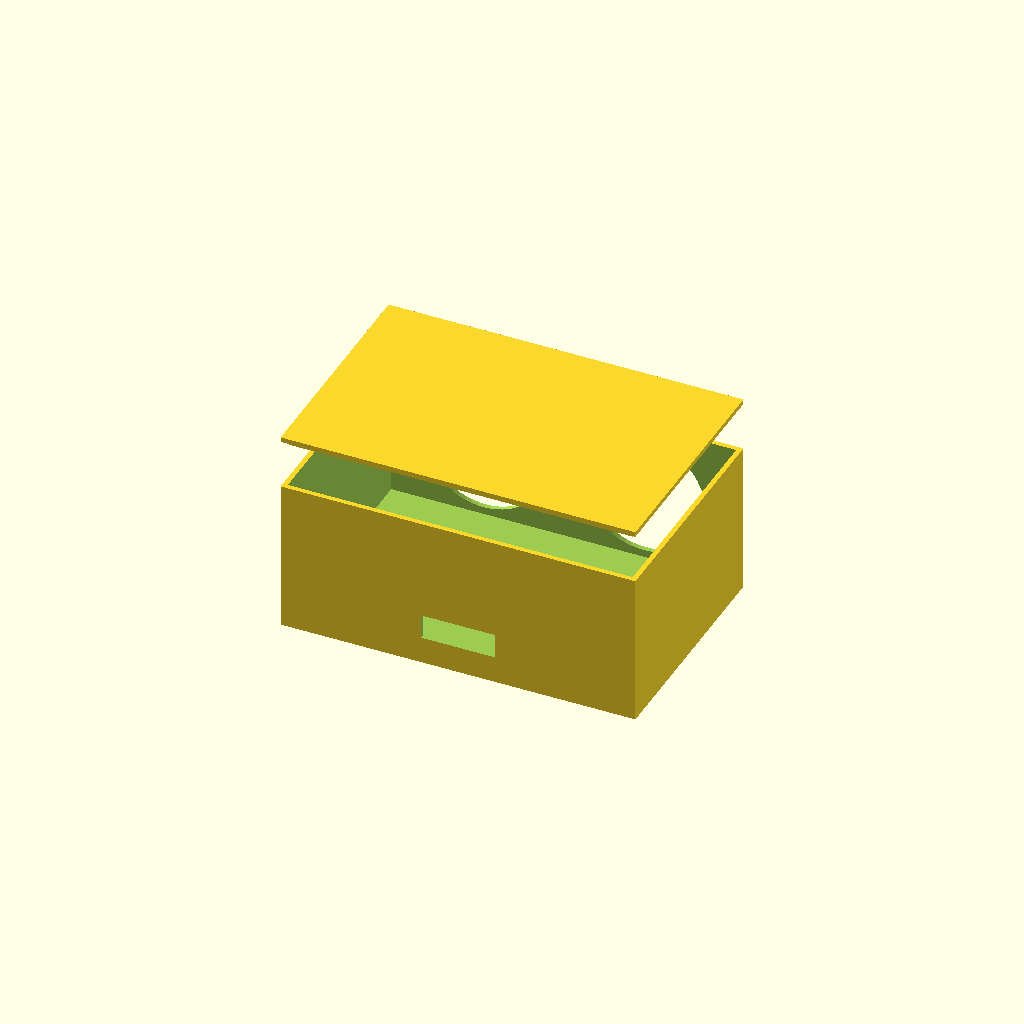
Cell 1: the model at its default parameters.
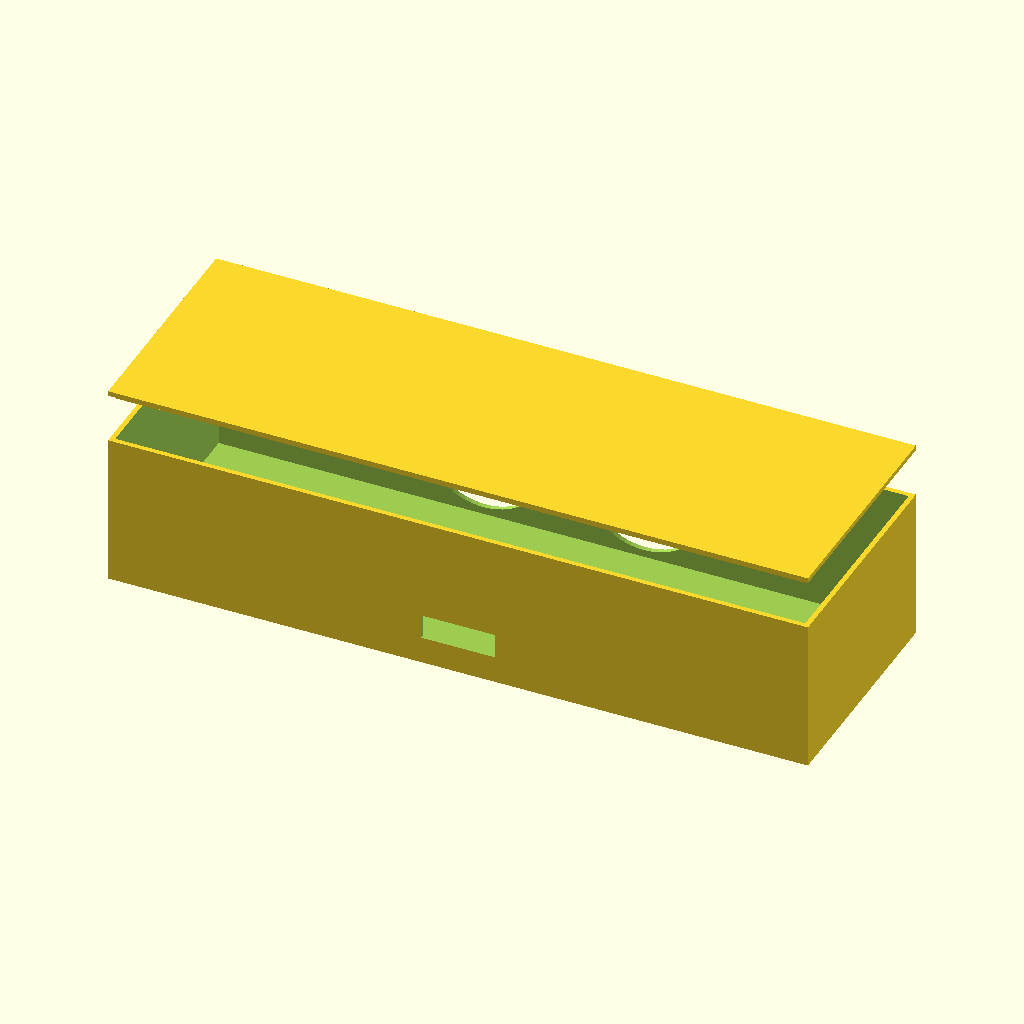
Cell 2: width = 280 (everything else at default).
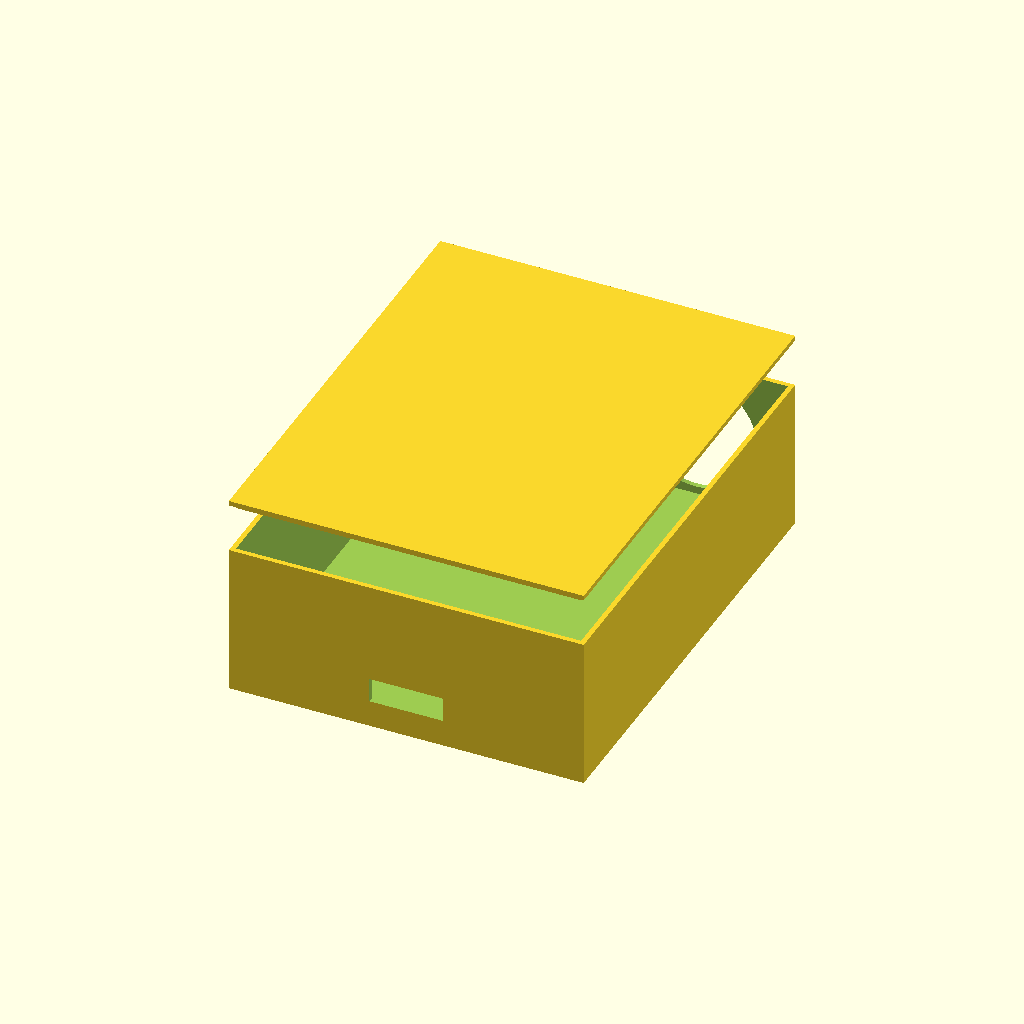
Cell 3: the same model with length = 180.
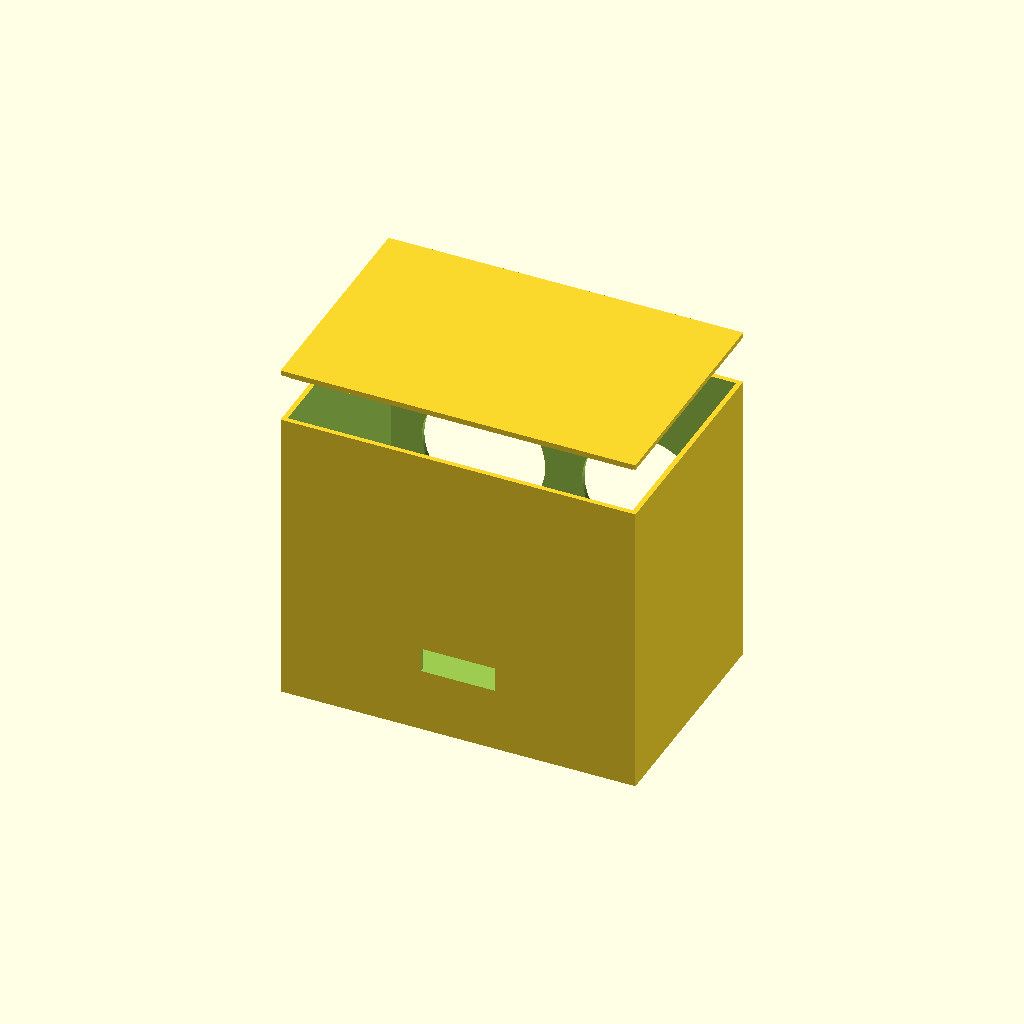
Cell 4: the same model with height = 120.
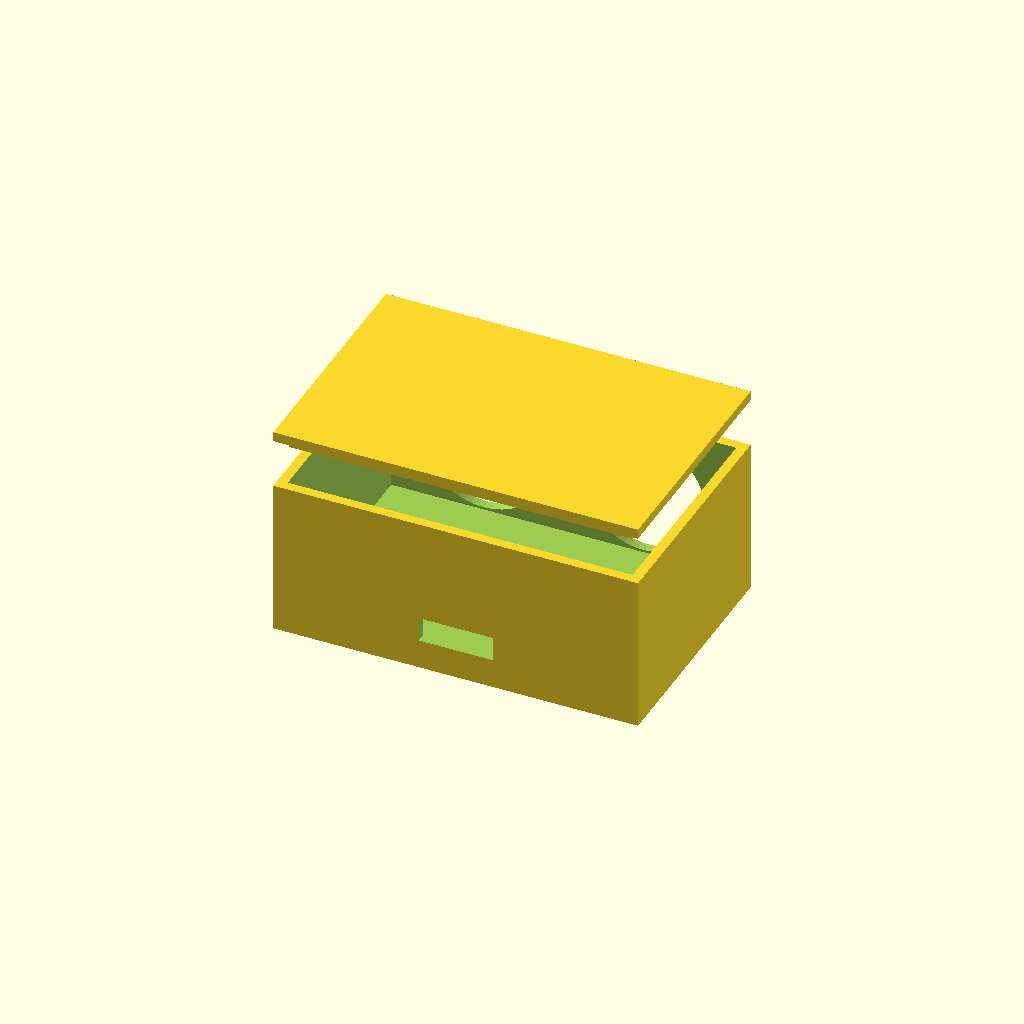
Cell 5: wall = 4 (everything else at default).
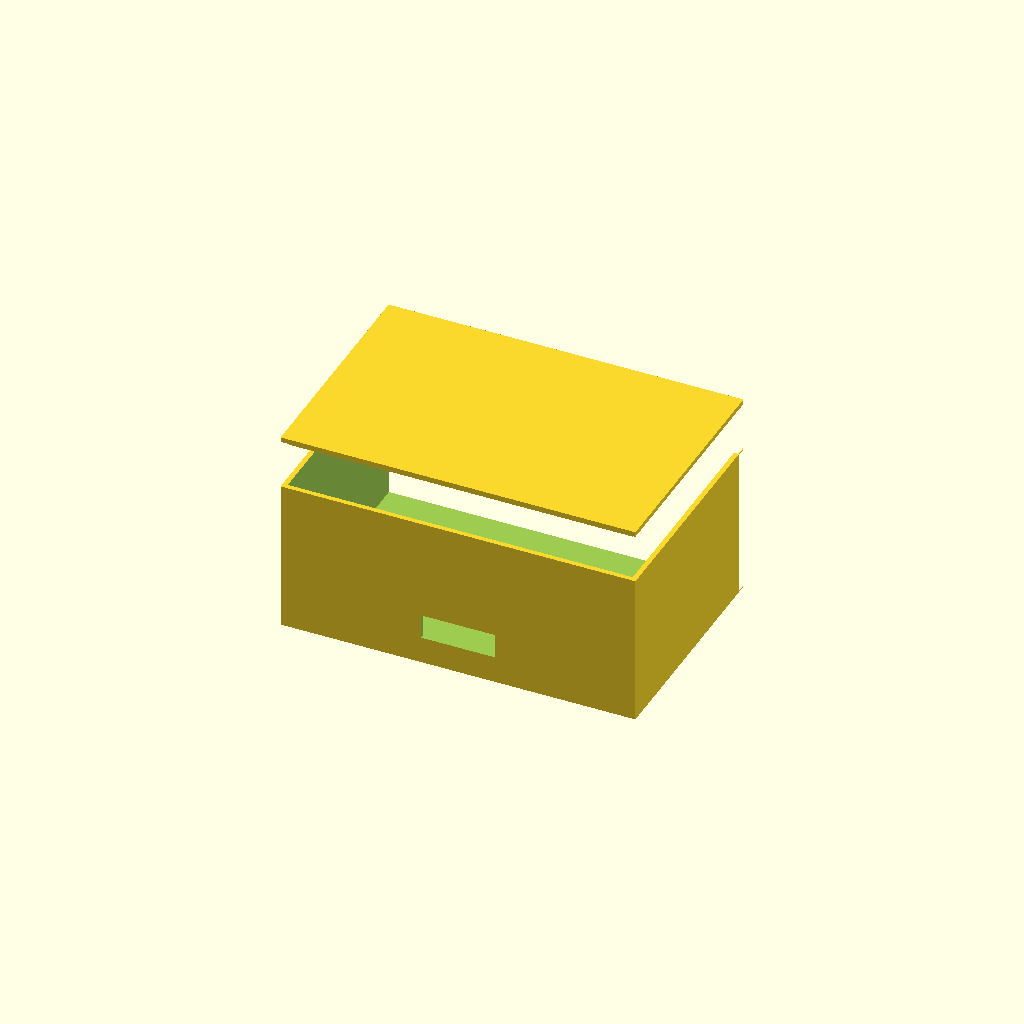
Cell 6: the same model with speaker_dia = 100.
One fixed orthographic camera (rotation 55°, 0°, 25°; colour scheme Cornfield) for every cell.
Source of the model, caixa_boi_3d.scad:
// Caixa 3D do Boi (ESP32 + Relé + Amplificador + 2 Alto-Falantes 2")
// Para gerar o arquivo STL para impressão 3D, instale o software grátis OpenSCAD (openscad.org),
// cole este código e aperte F6 para renderizar, depois F7 para exportar para STL.

$fn = 60; // Suavização dos círculos

// Dimensões internas da caixa (Ajustado para caber os componentes)
width = 140;   
length = 90;   
height = 60;   
wall = 2; // Espessura da parede da caixa de plástico

// Variáveis do Alto-Falante (2 polegadas = ~50mm)
speaker_dia = 50; 
speaker_spacing = 65; 

module box() {
    difference() {
        // Corpo principal externo
        cube([width + wall*2, length + wall*2, height + wall], center=true);
        
        // Oco interno
        translate([0, 0, wall])
            cube([width, length, height], center=true);
            
        // Furos redondos frontais para os 2 Alto-falantes de 2" (50mm)
        translate([-speaker_spacing/2, (length/2 + wall/2), 0])
            rotate([90, 0, 0])
            cylinder(h=wall*3, d=speaker_dia, center=true);
            
        translate([speaker_spacing/2, (length/2 + wall/2), 0])
            rotate([90, 0, 0])
            cylinder(h=wall*3, d=speaker_dia, center=true);
            
        // Rasgo traseiro para passar os fios da Fita Touch, Botão e Fonte de Energia
        translate([0, -(length/2 + wall/2), -height/4])
            cube([30, wall*3, 10], center=true);
            
        // Rasgos superiores para Ventilação (Calor do Relé e Amplificador)
        for(i = [-30 : 15 : 30]) {
            translate([i, 0, height/2 + wall/2])
                cube([5, 60, wall*3], center=true);
        }
    }
}

module lid() {
    // Tampa de encaixe simples
    translate([0, 0, height/2 + wall + 20]) { // A tampa é desenhada acima da caixa
        union() {
            // Topo da tampa
            cube([width + wall*2, length + wall*2, wall], center=true);
            // Aba interna para encaixar por dentro da caixa
            translate([0, 0, -wall])
                difference() {
                    cube([width - 0.5, length - 0.5, wall], center=true);
                    cube([width - 4, length - 4, wall*2], center=true); // oca a aba
                }
        }
    }
}

// Renderiza a caixa e a tampa (Para impressão, comente a tampa ou a caixa para gerar dois STLs separados)
box();
lid();
Customizer parameters (derived from the source; name, type, default, range or options):
width: number, default 140
length: number, default 90
height: number, default 60
wall: number, default 2
speaker_dia: number, default 50
speaker_spacing: number, default 65
